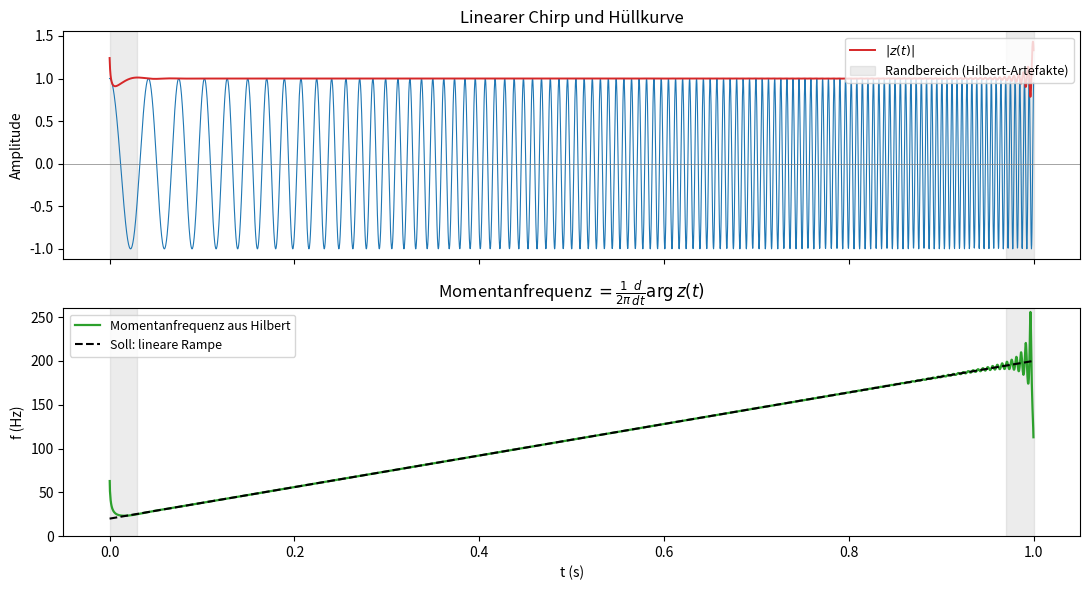

This figure's Python source: (Note: this script raises an exception after producing the figure.)
"""Einheit 8: Synthese — Chirp und seine Momentanfrequenz."""

import matplotlib
matplotlib.use("Agg")
import matplotlib.pyplot as plt
import numpy as np
from scipy.signal import hilbert

fs = 4000.0
T = 1.0
t = np.arange(0, T, 1 / fs)

f0, f1 = 20.0, 200.0
phi = 2 * np.pi * (f0 * t + 0.5 * (f1 - f0) / T * t**2)
signal = np.cos(phi)

analytic = hilbert(signal)
inst_phase = np.unwrap(np.angle(analytic))
# np.diff lebt auf dem versetzten Gitter; Mittelpunkte als x-Achse verwenden
inst_freq = np.diff(inst_phase) / (2 * np.pi) * fs
t_freq = (t[:-1] + t[1:]) / 2

# Randbereich, in dem die Hilbert-Transformation durch das endliche Signalfenster
# verzerrt wird. ~3 % der Gesamtdauer reichen für eine deutliche, ehrliche Markierung.
edge_fraction = 0.03
edge_left = T * edge_fraction
edge_right = T * (1 - edge_fraction)

fig, axes = plt.subplots(2, 1, figsize=(11, 6), sharex=True)

axes[0].plot(t, signal, color="C0", lw=0.8)
axes[0].plot(t, np.abs(analytic), color="C3", lw=1.4, label=r"$|z(t)|$")
axes[0].axhline(0, color="gray", lw=0.5)
axes[0].axvspan(0, edge_left, color="gray", alpha=0.15)
axes[0].axvspan(edge_right, T, color="gray", alpha=0.15,
                label="Randbereich (Hilbert-Artefakte)")
axes[0].set_ylabel("Amplitude")
axes[0].set_title("Linearer Chirp und Hüllkurve")
axes[0].legend(loc="upper right", fontsize=9)

axes[1].plot(t_freq, inst_freq, color="C2", lw=1.6, label="Momentanfrequenz aus Hilbert")
axes[1].plot(t, f0 + (f1 - f0) / T * t, color="black", linestyle="--",
             label="Soll: lineare Rampe")
axes[1].axvspan(0, edge_left, color="gray", alpha=0.15)
axes[1].axvspan(edge_right, T, color="gray", alpha=0.15)
axes[1].set_ylim(0, 260)
axes[1].set_xlabel("t (s)")
axes[1].set_ylabel("f (Hz)")
axes[1].set_title("Momentanfrequenz $= \\frac{1}{2\\pi}\\frac{d}{dt}\\arg z(t)$")
axes[1].legend(loc="upper left", fontsize=9)

fig.tight_layout()
fig.savefig("kurs/bilder/einheit-8.png", dpi=120)
